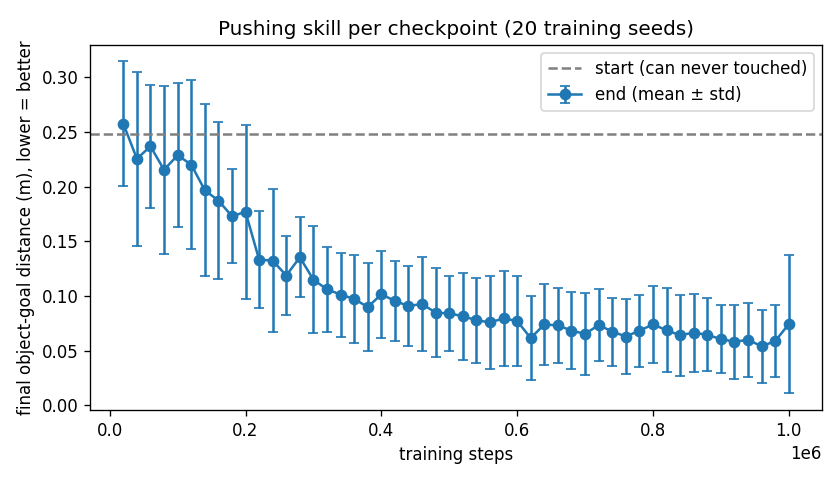

The table this chart was drawn from, first rows:
checkpoint, steps, start_mean_m, end_mean_m, end_std_m, moved_mean_m, frac_moved
sac_20000_steps.zip, 20000, 0.2482, 0.2575, 0.05685, -0.009298, 0.05
sac_40000_steps.zip, 40000, 0.2482, 0.2254, 0.07946, 0.02285, 0.5
sac_60000_steps.zip, 60000, 0.2482, 0.2368, 0.05614, 0.01146, 0.3
sac_80000_steps.zip, 80000, 0.2482, 0.2153, 0.07676, 0.03291, 0.5
sac_100000_steps.zip, 100000, 0.2482, 0.2286, 0.06596, 0.01967, 0.25
sac_120000_steps.zip, 120000, 0.2482, 0.2201, 0.077, 0.02811, 0.45
sac_140000_steps.zip, 140000, 0.2482, 0.1966, 0.0785, 0.05162, 0.5
sac_160000_steps.zip, 160000, 0.2482, 0.1872, 0.07166, 0.06101, 0.75
sac_180000_steps.zip, 180000, 0.2482, 0.1729, 0.04323, 0.07531, 1.0
sac_200000_steps.zip, 200000, 0.2482, 0.1768, 0.07953, 0.07144, 0.75
sac_220000_steps.zip, 220000, 0.2482, 0.1332, 0.04406, 0.1151, 1.0
sac_240000_steps.zip, 240000, 0.2482, 0.1323, 0.06505, 0.116, 0.95
sac_260000_steps.zip, 260000, 0.2482, 0.1187, 0.03591, 0.1296, 1.0
sac_280000_steps.zip, 280000, 0.2482, 0.1354, 0.03643, 0.1129, 1.0
sac_300000_steps.zip, 300000, 0.2482, 0.1149, 0.04888, 0.1334, 1.0
sac_320000_steps.zip, 320000, 0.2482, 0.106, 0.03893, 0.1422, 1.0
sac_340000_steps.zip, 340000, 0.2482, 0.1013, 0.03838, 0.1469, 1.0
sac_360000_steps.zip, 360000, 0.2482, 0.09723, 0.04007, 0.151, 1.0
sac_380000_steps.zip, 380000, 0.2482, 0.08989, 0.04004, 0.1584, 1.0
sac_400000_steps.zip, 400000, 0.2482, 0.1014, 0.03976, 0.1468, 1.0
sac_420000_steps.zip, 420000, 0.2482, 0.09547, 0.03686, 0.1528, 1.0
sac_440000_steps.zip, 440000, 0.2482, 0.09077, 0.03691, 0.1575, 1.0
sac_460000_steps.zip, 460000, 0.2482, 0.09273, 0.04266, 0.1555, 1.0
sac_480000_steps.zip, 480000, 0.2482, 0.0847, 0.04066, 0.1635, 1.0
sac_500000_steps.zip, 500000, 0.2482, 0.08408, 0.03443, 0.1642, 1.0
sac_520000_steps.zip, 520000, 0.2482, 0.08149, 0.03963, 0.1668, 1.0
sac_540000_steps.zip, 540000, 0.2482, 0.07782, 0.03871, 0.1704, 1.0
sac_560000_steps.zip, 560000, 0.2482, 0.07583, 0.04279, 0.1724, 1.0
sac_580000_steps.zip, 580000, 0.2482, 0.07947, 0.04365, 0.1688, 1.0
sac_600000_steps.zip, 600000, 0.2482, 0.07708, 0.04142, 0.1712, 1.0
sac_620000_steps.zip, 620000, 0.2482, 0.06146, 0.0387, 0.1868, 1.0
sac_640000_steps.zip, 640000, 0.2482, 0.07398, 0.03718, 0.1743, 1.0
sac_660000_steps.zip, 660000, 0.2482, 0.07306, 0.03405, 0.1752, 1.0
sac_680000_steps.zip, 680000, 0.2482, 0.06841, 0.03493, 0.1798, 1.0
sac_700000_steps.zip, 700000, 0.2482, 0.06523, 0.0376, 0.183, 1.0
sac_720000_steps.zip, 720000, 0.2482, 0.07341, 0.03321, 0.1748, 1.0
sac_740000_steps.zip, 740000, 0.2482, 0.0675, 0.03108, 0.1807, 1.0
sac_760000_steps.zip, 760000, 0.2482, 0.06293, 0.03383, 0.1853, 1.0
sac_780000_steps.zip, 780000, 0.2482, 0.06816, 0.03303, 0.1801, 1.0
sac_800000_steps.zip, 800000, 0.2482, 0.074, 0.03504, 0.1742, 1.0
sac_820000_steps.zip, 820000, 0.2482, 0.06868, 0.03858, 0.1796, 1.0
sac_840000_steps.zip, 840000, 0.2482, 0.06409, 0.03703, 0.1842, 1.0
sac_860000_steps.zip, 860000, 0.2482, 0.06646, 0.03569, 0.1818, 1.0
sac_880000_steps.zip, 880000, 0.2482, 0.06442, 0.03344, 0.1838, 1.0
sac_900000_steps.zip, 900000, 0.2482, 0.06062, 0.03108, 0.1876, 1.0
sac_920000_steps.zip, 920000, 0.2482, 0.05814, 0.03383, 0.1901, 1.0
sac_940000_steps.zip, 940000, 0.2482, 0.05993, 0.03373, 0.1883, 1.0
sac_960000_steps.zip, 960000, 0.2482, 0.05406, 0.03351, 0.1942, 1.0
sac_980000_steps.zip, 980000, 0.2482, 0.05865, 0.03314, 0.1896, 1.0
sac_1000000_steps.zip, 1000000, 0.2482, 0.07424, 0.06338, 0.174, 1.0
